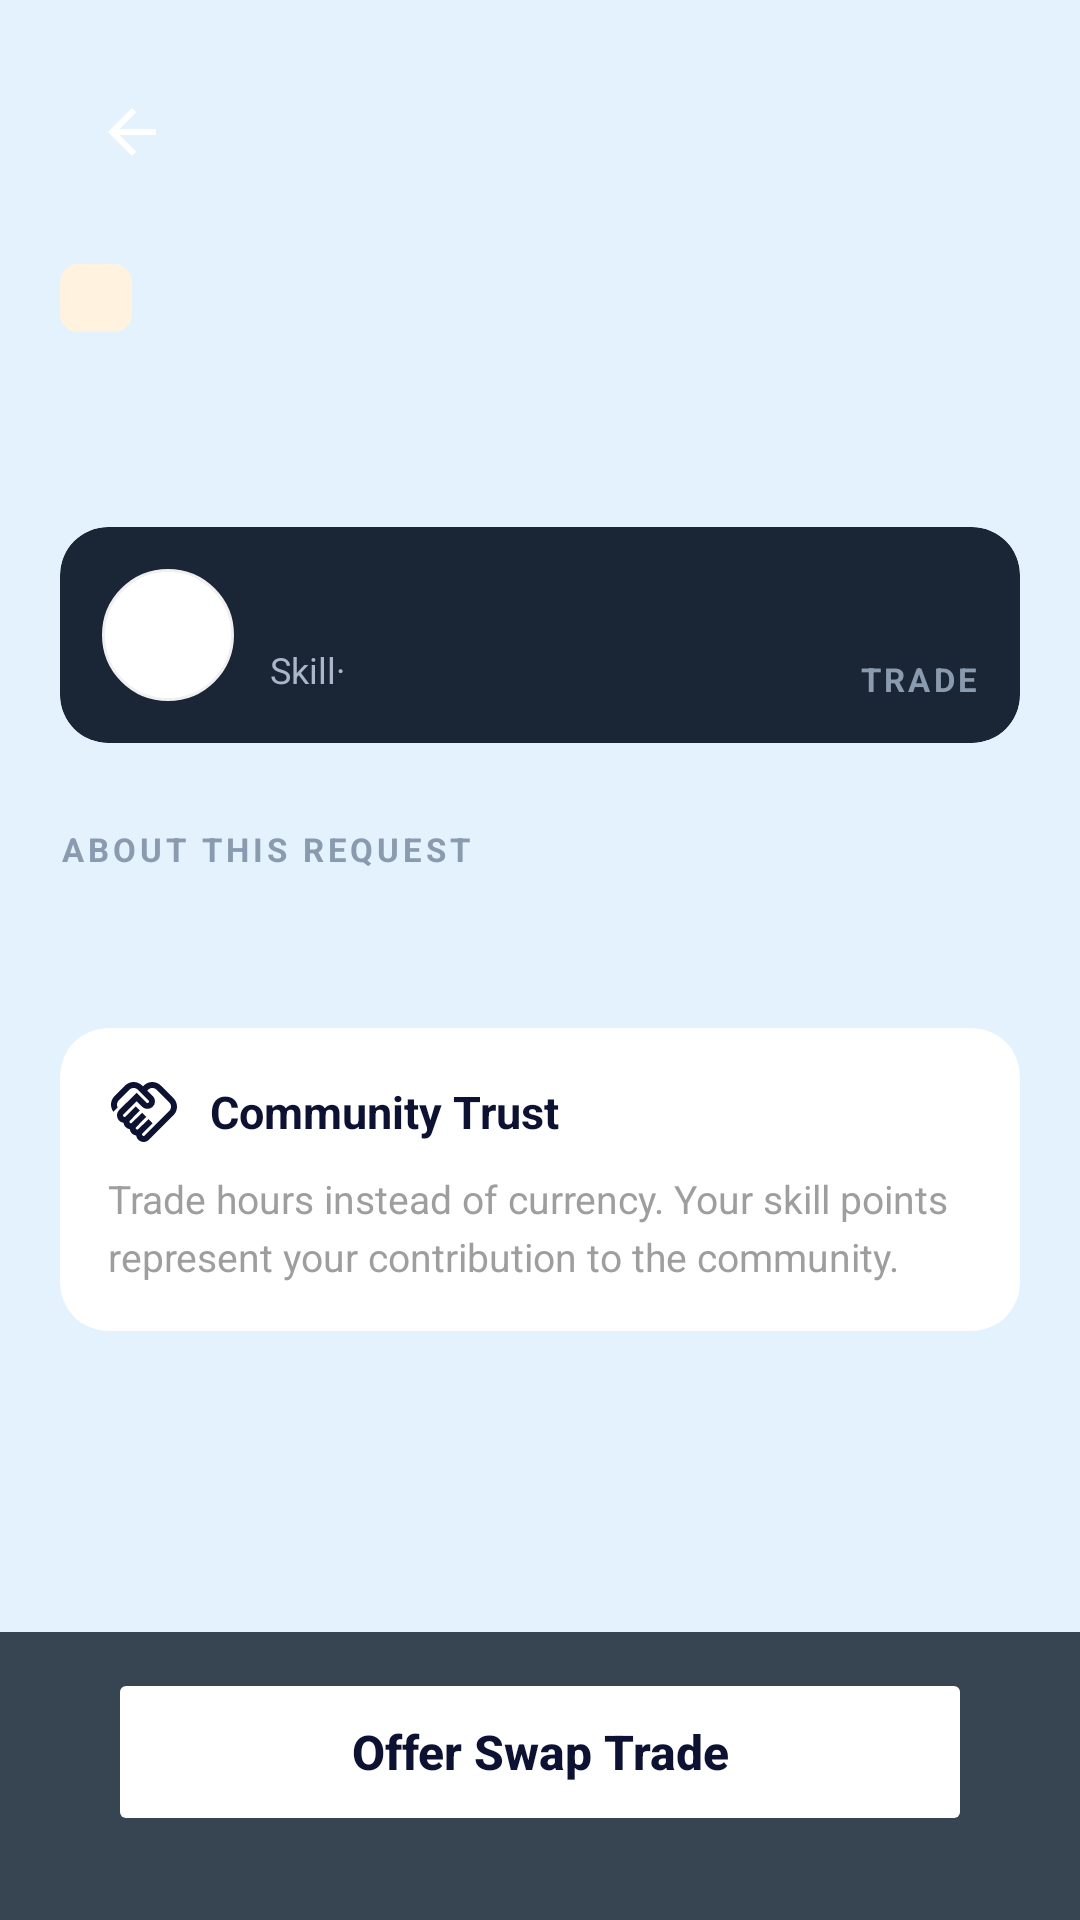

Android layout source for this screen:
<!-- AndroidManifest.xml: application theme Theme.SkillExchange -->
<!-- res/layout/activity_post_detail.xml -->
<?xml version="1.0" encoding="utf-8"?>
<androidx.constraintlayout.widget.ConstraintLayout
    xmlns:android="http://schemas.android.com/apk/res/android"
    xmlns:app="http://schemas.android.com/apk/res-auto"
    android:layout_width="match_parent"
    android:layout_height="match_parent"
    android:background="@color/light_blue">

    
    <ScrollView
        android:layout_width="match_parent"
        android:layout_height="0dp"
        android:fillViewport="true"
        app:layout_constraintTop_toTopOf="parent"
        app:layout_constraintBottom_toTopOf="@id/bottomBar">

        <LinearLayout
            android:layout_width="match_parent"
            android:layout_height="wrap_content"
            android:orientation="vertical"
            android:padding="20dp">

            
            <ImageButton
                android:id="@+id/btnBack"
                android:layout_width="48dp"
                android:layout_height="48dp"
                android:background="@color/light_blue"
                android:src="@drawable/ic_back"
                android:padding="8dp"
                android:contentDescription="@string/back_button_description"
                app:tint="@color/white" />

            
            <TextView
                android:id="@+id/tvSkill"
                android:layout_width="wrap_content"
                android:layout_height="wrap_content"
                android:layout_marginTop="20dp"
                android:background="@drawable/bg_category_tag"
                android:paddingStart="12dp"
                android:paddingEnd="12dp"
                android:paddingTop="4dp"
                android:paddingBottom="4dp"
                android:textColor="@color/accent"
                android:textStyle="bold"
                android:textAllCaps="true"
                android:textSize="11sp" />

            
            <TextView
                android:id="@+id/tvTitle"
                android:layout_width="match_parent"
                android:layout_height="wrap_content"
                android:layout_marginTop="10dp"
                android:textColor="@color/primary_dark"
                android:textSize="26sp"
                android:textStyle="bold"
                android:lineSpacingExtra="4dp" />

            
            <androidx.cardview.widget.CardView
                android:layout_width="match_parent"
                android:layout_height="wrap_content"
                android:layout_marginTop="20dp"
                app:cardCornerRadius="16dp"
                app:cardElevation="0dp"
                app:cardBackgroundColor="#1A2535">

                <LinearLayout
                    android:layout_width="match_parent"
                    android:layout_height="wrap_content"
                    android:orientation="horizontal"
                    android:gravity="center_vertical"
                    android:padding="14dp">

                    
                    <ImageView
                        android:id="@+id/ivAvatar"
                        android:layout_width="44dp"
                        android:layout_height="44dp"
                        android:src="@drawable/ic_user"
                        android:background="@drawable/bg_icon_button"
                        android:padding="8dp"
                        android:contentDescription="@string/logo_description" />

                    
                    <LinearLayout
                        android:layout_width="0dp"
                        android:layout_height="wrap_content"
                        android:layout_weight="1"
                        android:orientation="vertical"
                        android:layout_marginStart="12dp">

                        <TextView
                            android:id="@+id/tvAuthor"
                            android:layout_width="wrap_content"
                            android:layout_height="wrap_content"
                            android:textColor="@color/white"
                            android:textSize="15sp"
                            android:textStyle="bold" />

                        
                        <LinearLayout
                            android:layout_width="wrap_content"
                            android:layout_height="wrap_content"
                            android:orientation="horizontal"
                            android:gravity="center_vertical"
                            android:layout_marginTop="3dp">

                            <TextView
                                android:id="@+id/tvSkillLabel"
                                android:layout_width="wrap_content"
                                android:layout_height="wrap_content"
                                android:text="@string/skill_label_placeholder"
                                android:textColor="#A8B8C8"
                                android:textSize="12sp" />

                            <TextView
                                android:layout_width="wrap_content"
                                android:layout_height="wrap_content"
                                android:text="@string/dot_separator"
                                android:textColor="#A8B8C8"
                                android:textSize="12sp" />

                            <TextView
                                android:id="@+id/tvTrust"
                                android:layout_width="wrap_content"
                                android:layout_height="wrap_content"
                                android:textColor="@color/accent"
                                android:textSize="12sp" />
                        </LinearLayout>
                    </LinearLayout>

                    
                    <LinearLayout
                        android:layout_width="wrap_content"
                        android:layout_height="wrap_content"
                        android:orientation="vertical"
                        android:gravity="center">

                        <TextView
                            android:id="@+id/tvHours"
                            android:layout_width="wrap_content"
                            android:layout_height="wrap_content"
                            android:textColor="@color/white"
                            android:textSize="22sp"
                            android:textStyle="bold"
                            android:gravity="center" />

                        <TextView
                            android:layout_width="wrap_content"
                            android:layout_height="wrap_content"
                            android:text="@string/trade_label"
                            android:textColor="#8A9BB0"
                            android:textSize="11sp"
                            android:textStyle="bold"
                            android:letterSpacing="0.1"
                            android:gravity="center" />
                    </LinearLayout>

                </LinearLayout>
            </androidx.cardview.widget.CardView>

            
            <TextView
                android:layout_width="match_parent"
                android:layout_height="wrap_content"
                android:layout_marginTop="28dp"
                android:layout_marginBottom="8dp"
                android:text="@string/about_request_label"
                android:textColor="#8A9BB0"
                android:textSize="11sp"
                android:textStyle="bold"
                android:letterSpacing="0.12"
                android:textAllCaps="true" />

            
            <TextView
                android:id="@+id/tvDescription"
                android:layout_width="match_parent"
                android:layout_height="wrap_content"
                android:textColor="@color/primary_dark"
                android:textSize="15sp"
                android:lineSpacingExtra="6dp" />

            
            <androidx.cardview.widget.CardView
                android:layout_width="match_parent"
                android:layout_height="wrap_content"
                android:layout_marginTop="24dp"
                app:cardCornerRadius="16dp"
                app:cardElevation="0dp"
                app:cardBackgroundColor="@color/white">

                <LinearLayout
                    android:layout_width="match_parent"
                    android:layout_height="wrap_content"
                    android:orientation="vertical"
                    android:padding="16dp">

                    
                    <androidx.appcompat.widget.AppCompatTextView
                        android:layout_width="wrap_content"
                        android:layout_height="wrap_content"
                        android:text="@string/community_trust_title"
                        android:textColor="@color/primary_dark"
                        android:textSize="15sp"
                        android:textStyle="bold"
                        android:gravity="center_vertical"
                        app:drawableStartCompat="@drawable/ic_handshake"
                        android:drawablePadding="10dp"
                        app:drawableTint="@color/primary_dark"/>

                    <TextView
                        android:layout_width="match_parent"
                        android:layout_height="wrap_content"
                        android:layout_marginTop="8dp"
                        android:text="@string/community_trust_description"
                        android:textColor="@color/gray"
                        android:textSize="13sp"
                        android:lineSpacingExtra="4dp" />
                </LinearLayout>
            </androidx.cardview.widget.CardView>

            
            <View
                android:layout_width="match_parent"
                android:layout_height="16dp" />

        </LinearLayout>
    </ScrollView>

    
    <LinearLayout
        android:id="@+id/bottomBar"
        android:layout_width="match_parent"
        android:layout_height="wrap_content"
        android:orientation="vertical"
        android:paddingStart="20dp"
        android:paddingEnd="20dp"
        android:paddingTop="12dp"
        android:paddingBottom="28dp"
        android:background="#CC0D1B2A"
        app:layout_constraintBottom_toBottomOf="parent">

        <Button
            android:id="@+id/btnOfferSwap"
            android:layout_width="match_parent"
            android:layout_height="56dp"
            android:layout_marginStart="16dp"
            android:layout_marginEnd="16dp"
            android:backgroundTint="@color/white"
            android:text="@string/offer_swap_trade"
            android:textColor="@color/primary_dark"
            android:textSize="16sp"
            android:textStyle="bold"
            android:textAllCaps="false"
            android:stateListAnimator="@null" />

        <Button
            android:id="@+id/btnDelete"
            android:layout_width="match_parent"
            android:layout_height="56dp"
            android:backgroundTint="#C0392B"
            android:text="@string/delete_post"
            android:textColor="@color/white"
            android:textSize="16sp"
            android:textStyle="bold"
            android:textAllCaps="false"
            android:stateListAnimator="@null"
            android:visibility="gone" />

    </LinearLayout>

</androidx.constraintlayout.widget.ConstraintLayout>
<!-- resources referenced by this layout -->
<resources>
  <color name="accent">@color/muted_gold</color>
  <color name="gray">#9E9E9E</color>
  <color name="light_blue">#E3F2FD</color>
  <color name="primary_dark">@color/navy_900</color>
  <color name="white">#FFFFFF</color>
  <!-- drawable bg_category_tag (drawable) -->
  <shape xmlns:android="http://schemas.android.com/apk/res/android"
      android:shape="rectangle">
      <solid android:color="#FFF3E0" />
      <corners android:radius="6dp" />
  </shape>
  <!-- drawable bg_icon_button (drawable) -->
  <?xml version="1.0" encoding="utf-8"?>
  <shape xmlns:android="http://schemas.android.com/apk/res/android"
      android:shape="oval">
      <solid android:color="@color/white" />
      <corners android:radius="12dp" />
      <stroke android:width="1dp" android:color="#F0F0F0" />
  </shape>
  <!-- drawable ic_back (drawable) -->
  <vector xmlns:android="http://schemas.android.com/apk/res/android"
      android:width="24dp"
      android:height="24dp"
      android:viewportWidth="24"
      android:viewportHeight="24">
      <path
          android:fillColor="@color/primary_dark"
          android:pathData="M20,11L7.83,11l5.59,-5.59L12,4l-8,8 8,8 1.41,-1.41L7.83,13H20v-2z"/>
  </vector>
  <string name="about_request_label">About this request</string>
  <string name="back_button_description">Go back</string>
  <string name="community_trust_description">Trade hours instead of currency. Your skill points represent your contribution to the community.</string>
  <string name="community_trust_title">Community Trust</string>
  <string name="delete_post">Delete Post</string>
  <string name="dot_separator"> · </string>
  <string name="logo_description">Logo</string>
  <string name="offer_swap_trade">Offer Swap Trade</string>
  <string name="skill_label_placeholder">Skill</string>
  <string name="trade_label">TRADE</string>
  <style name="Theme.SkillExchange" parent="Theme.Material3.DayNight.NoActionBar">
  
          
          <item name="colorPrimary">@color/primary</item>
          <item name="colorOnPrimary">@color/white</item>
          <item name="colorPrimaryContainer">@color/primary_dark</item>
          <item name="colorOnPrimaryContainer">@color/white</item>
  
          
          <item name="colorSecondary">@color/accent</item>
          <item name="colorOnSecondary">@color/white</item>
  
          
          <item name="android:statusBarColor">@color/primary_dark</item>
  
          
          <item name="android:windowBackground">@color/background</item>
      </style>
  <color name="muted_gold">#C5A46D</color>
  <color name="navy_900">#0D1233</color>
  <color name="primary">@color/navy_700</color>
  <color name="background">@color/white</color>
  <color name="navy_700">#1A237E</color>
</resources>
